Dataset: wildcam_denoised (GitHub, mingzhang-yin/CoCo). Classes: coyote, raccoon.

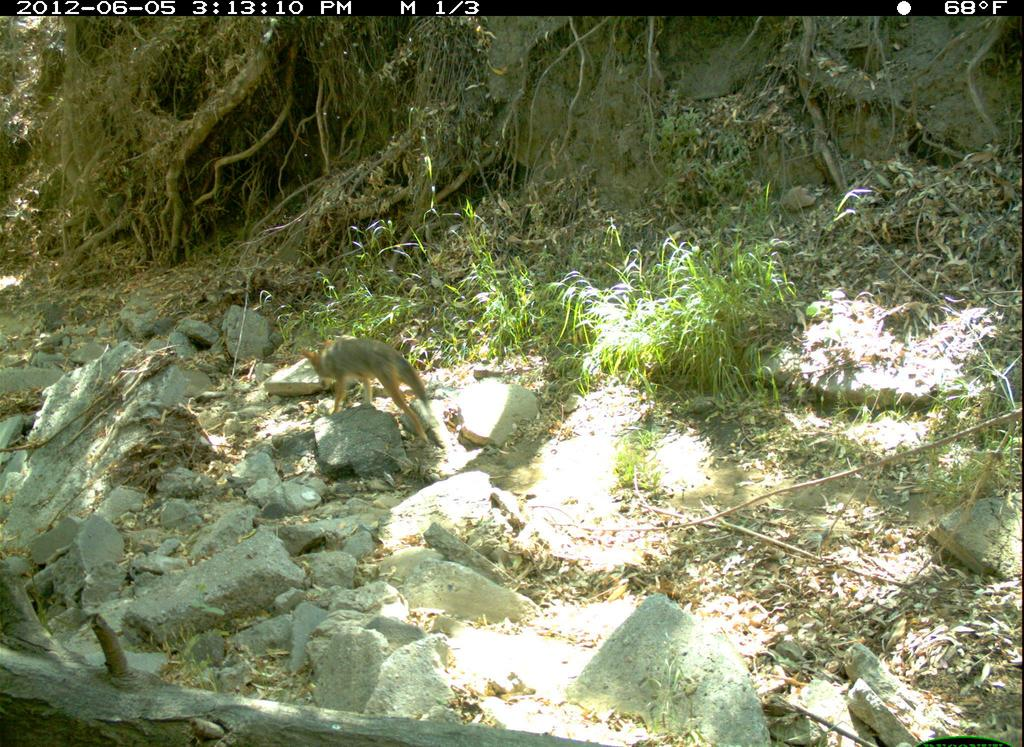
Label: coyote

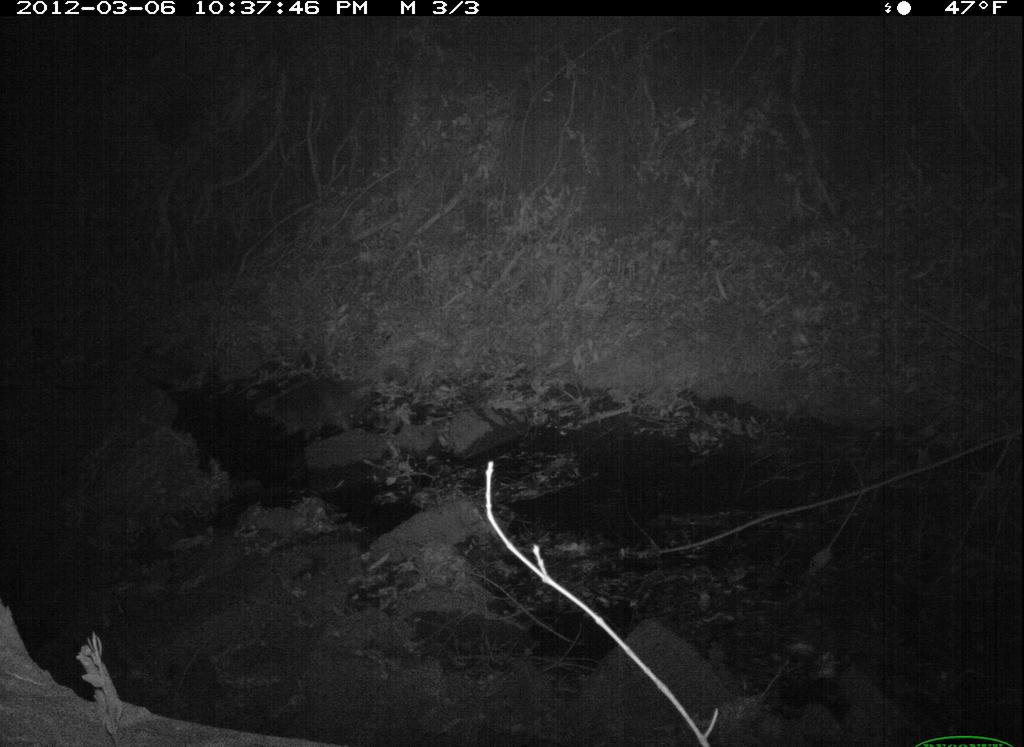
Label: raccoon

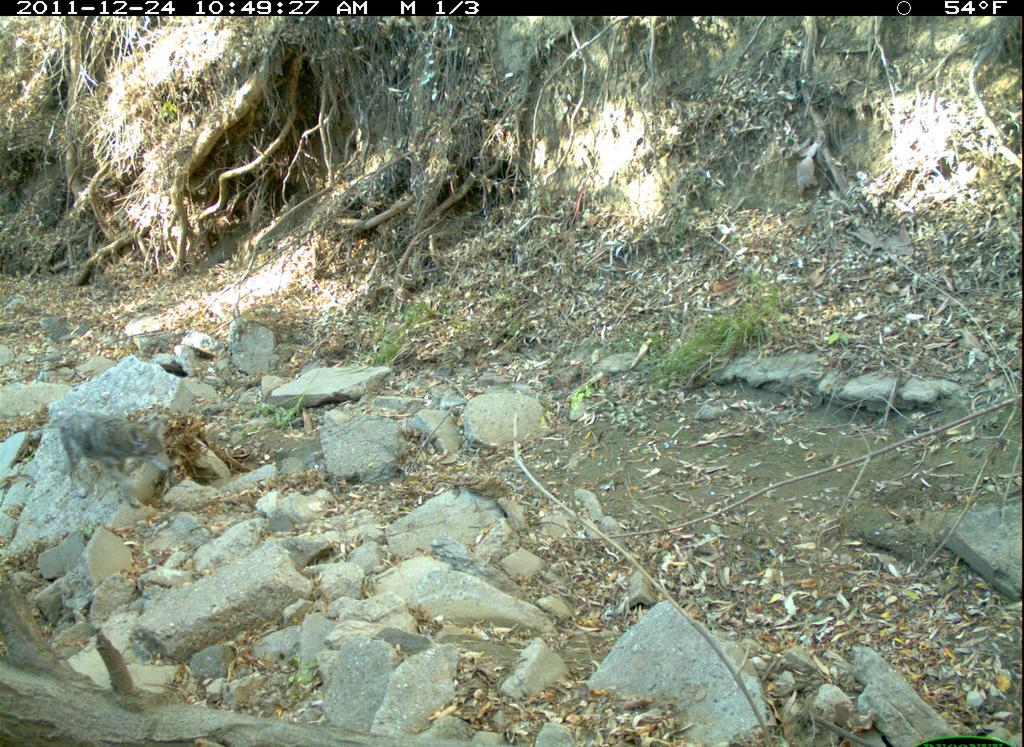
Label: coyote

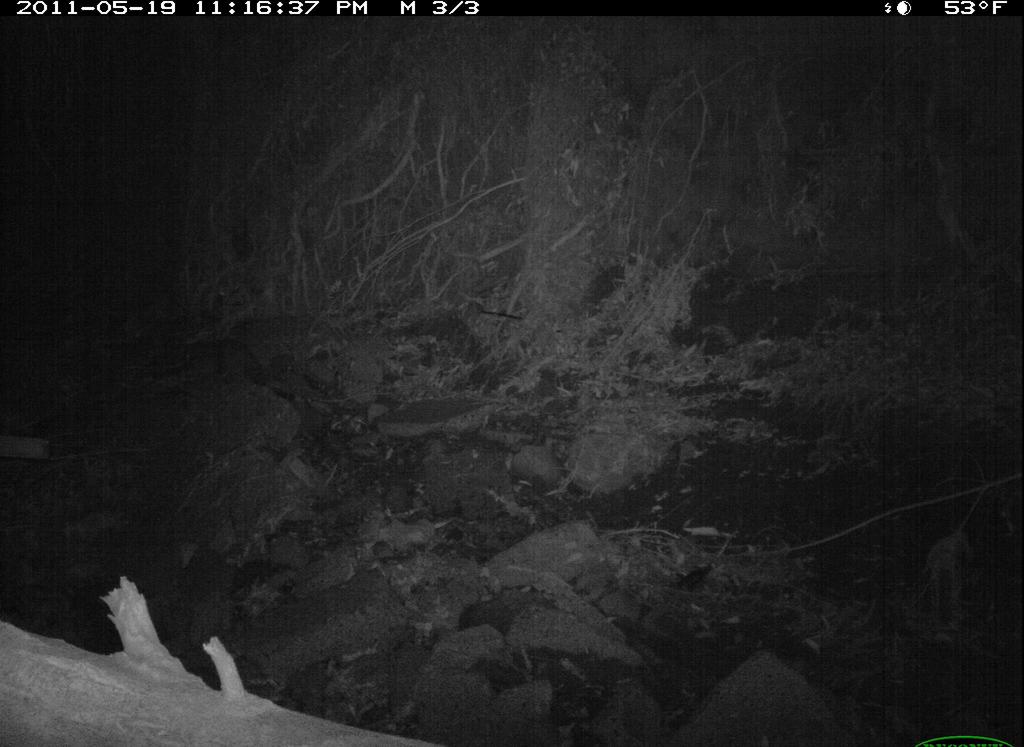
Label: raccoon

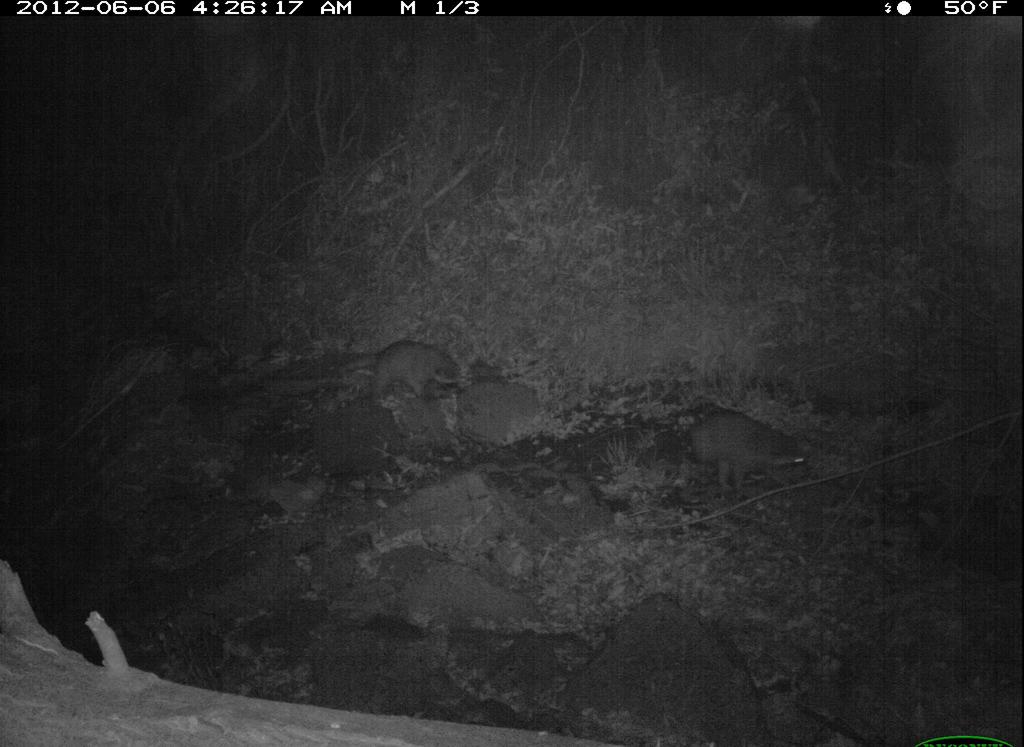
Label: raccoon

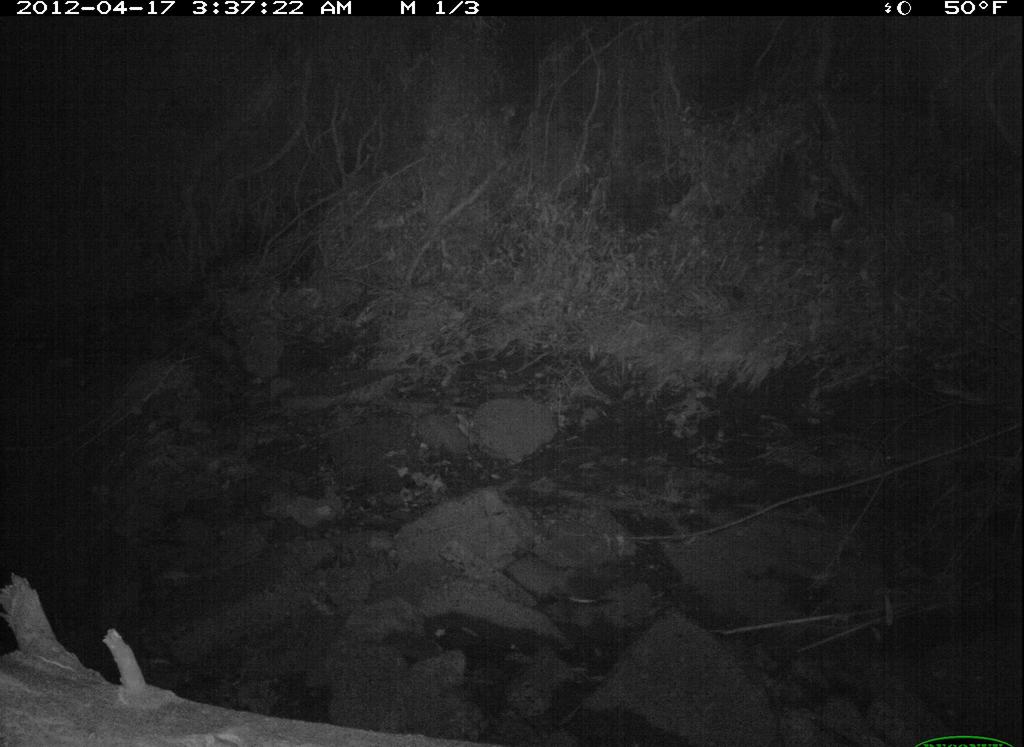
Label: raccoon
